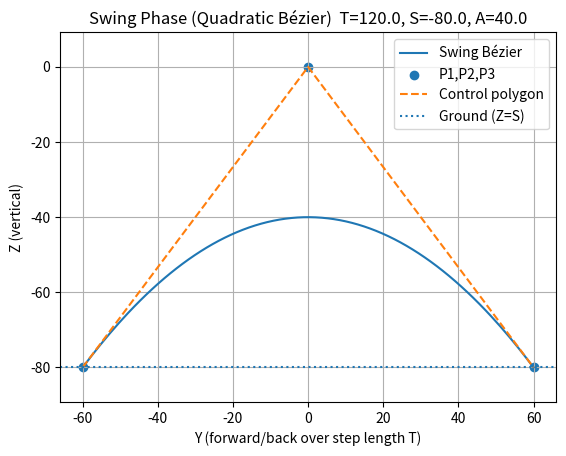

The script that saved this image:
# Swing-phase Bézier curve playground (edit T, S, A and re-run)
import numpy as np
import matplotlib.pyplot as plt

def bezier_quadratic(P1, P2, P3, t):
    """Quadratic Bézier: returns Nx2 array of points."""
    t = np.asarray(t)
    return ((1 - t)[:, None] ** 2) * P1 + (2 * (1 - t) * t)[:, None] * P2 + (t[:, None] ** 2) * P3

def plot_swing(T=120.0, S=-80.0, A=40.0, N=150, show_control_polygon=True):
    """
    T: step length (same units as your robot, e.g. mm)
    S: ground height (vertical offset relative to leg/body frame)
    A: step height (foot lift above ground)
    """
    # Points in (Y, Z) plane (matching your notes)
    P1 = np.array([-T/2, S])          # lift-off
    P2 = np.array([0.0,  S + 2*A])    # control (sets arc height)
    P3 = np.array([ T/2, S])          # touch-down

    t = np.linspace(0.0, 1.0, N)
    curve = bezier_quadratic(P1, P2, P3, t)

    plt.figure()
    plt.plot(curve[:, 0], curve[:, 1], label="Swing Bézier")
    plt.scatter([P1[0], P2[0], P3[0]], [P1[1], P2[1], P3[1]], label="P1,P2,P3")

    if show_control_polygon:
        plt.plot([P1[0], P2[0], P3[0]], [P1[1], P2[1], P3[1]], linestyle="--", label="Control polygon")

    # Ground line at Z = S
    plt.axhline(S, linestyle=":", label="Ground (Z=S)")

    plt.xlabel("Y (forward/back over step length T)")
    plt.ylabel("Z (vertical)")
    plt.title(f"Swing Phase (Quadratic Bézier)  T={T}, S={S}, A={A}")
    plt.axis("equal")
    plt.grid(True)
    plt.legend()
    plt.show()

# --- Start here: tweak these three numbers ---
plot_swing(T=120.0, S=-80.0, A=40.0)
